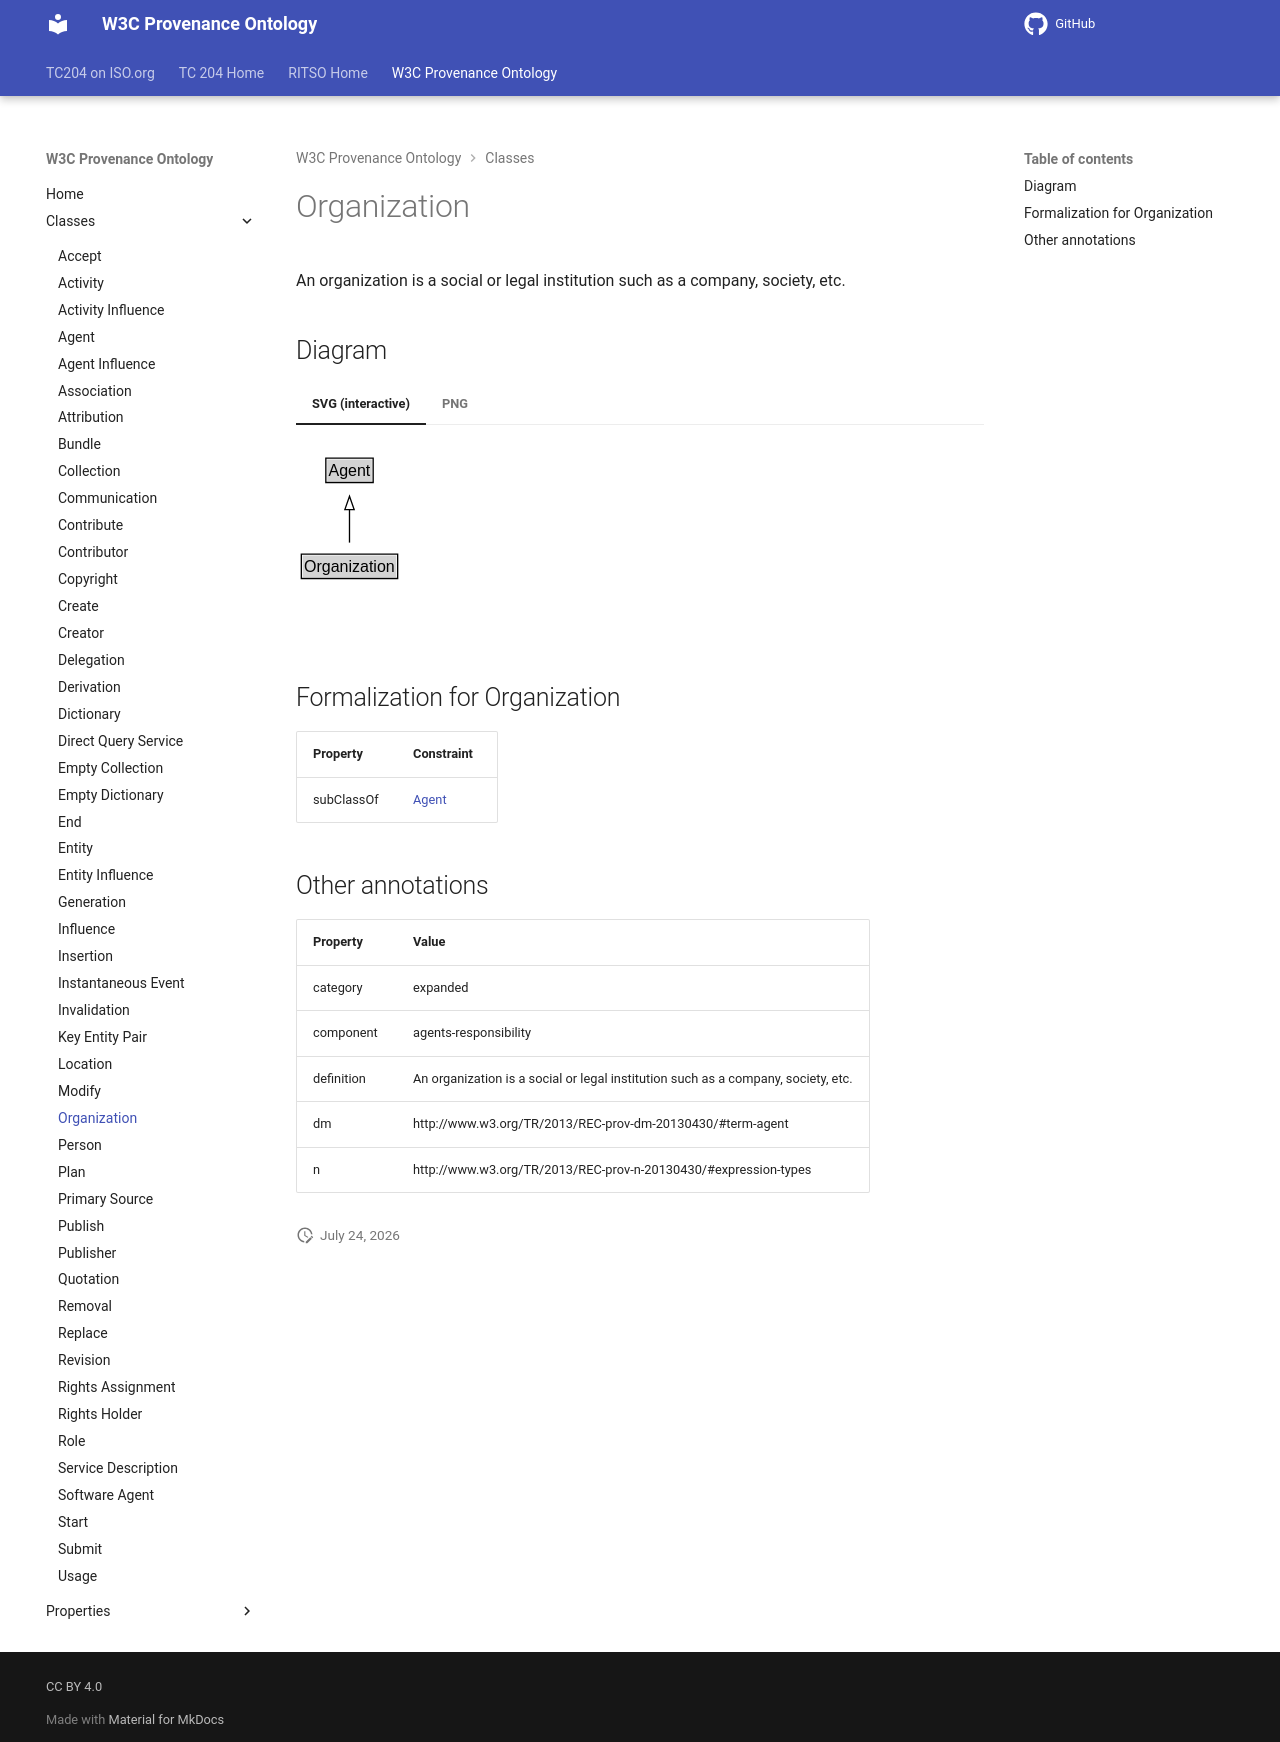

repository: ISO-TC204/ontology-import-prov · page: 2026-07-24_15-16-26/classes/Organization/index.html · generator: mkdocs

# Organization

An organization is a social or legal institution such as a company, society, etc.


## Diagram

=== "SVG (interactive)"

    <!-- Generated by graphviz version 14.1.3 (20260303.0454)
     -->
    <!-- Pages: 1 -->
    <svg width="168pt" height="132pt"
     viewBox="0.00 0.00 168.00 132.00" xmlns="http://www.w3.org/2000/svg" xmlns:xlink="http://www.w3.org/1999/xlink">
    <g id="graph0" class="graph" transform="scale(1 1) rotate(0) translate(4 128)">
    <polygon fill="white" stroke="none" points="-4,4 -4,-128 164.12,-128 164.12,4 -4,4"/>
    <g id="clust3" class="cluster">
    <title>cluster_associated</title>
    </g>
    <!-- Agent -->
    <g id="node1" class="node">
    <title>Agent</title>
    <g id="a_node1"><a xlink:href="../Agent" xlink:title="&lt;TABLE&gt;">
    <polygon fill="lightgray" stroke="none" points="19.38,-97.88 19.38,-114.12 52.88,-114.12 52.88,-97.88 19.38,-97.88"/>
    <text xml:space="preserve" text-anchor="start" x="20.38" y="-101.88" font-family="Arial" font-size="12.00">Agent</text>
    <polygon fill="none" stroke="black" points="18.38,-96.88 18.38,-115.12 53.88,-115.12 53.88,-96.88 18.38,-96.88"/>
    </a>
    </g>
    </g>
    <!-- Organization -->
    <g id="node2" class="node">
    <title>Organization</title>
    <g id="a_node2"><a xlink:href="../Organization" xlink:title="&lt;TABLE&gt;">
    <polygon fill="lightgray" stroke="none" points="1,-25.88 1,-42.12 71.25,-42.12 71.25,-25.88 1,-25.88"/>
    <text xml:space="preserve" text-anchor="start" x="2" y="-29.88" font-family="Arial" font-size="12.00">Organization</text>
    <polygon fill="none" stroke="black" points="0,-24.88 0,-43.12 72.25,-43.12 72.25,-24.88 0,-24.88"/>
    </a>
    </g>
    </g>
    <!-- Organization&#45;&gt;Agent -->
    <g id="edge1" class="edge">
    <title>Organization&#45;&gt;Agent</title>
    <path fill="none" stroke="black" d="M36.12,-51.79C36.12,-59.25 36.12,-68.24 36.12,-76.69"/>
    <polygon fill="none" stroke="black" points="32.63,-76.54 36.13,-86.54 39.63,-76.54 32.63,-76.54"/>
    </g>
    <!-- Invis -->
    </g>
    </svg>


=== "PNG"

    ![Organization Diagram](../diagrams/Organization.dot.png)



## Formalization for Organization

| Property | Constraint |
|----------|------------|
| subClassOf | [Agent](Agent.md) |

## Other annotations

| Property | Value |
|----------|-------|
| category | expanded |
| component | agents-responsibility |
| definition | An organization is a social or legal institution such as a company, society, etc. |
| dm | http://www.w3.org/TR/2013/REC-prov-dm-20130430/#term-agent |
| n | http://www.w3.org/TR/2013/REC-prov-n-20130430/#expression-types |
